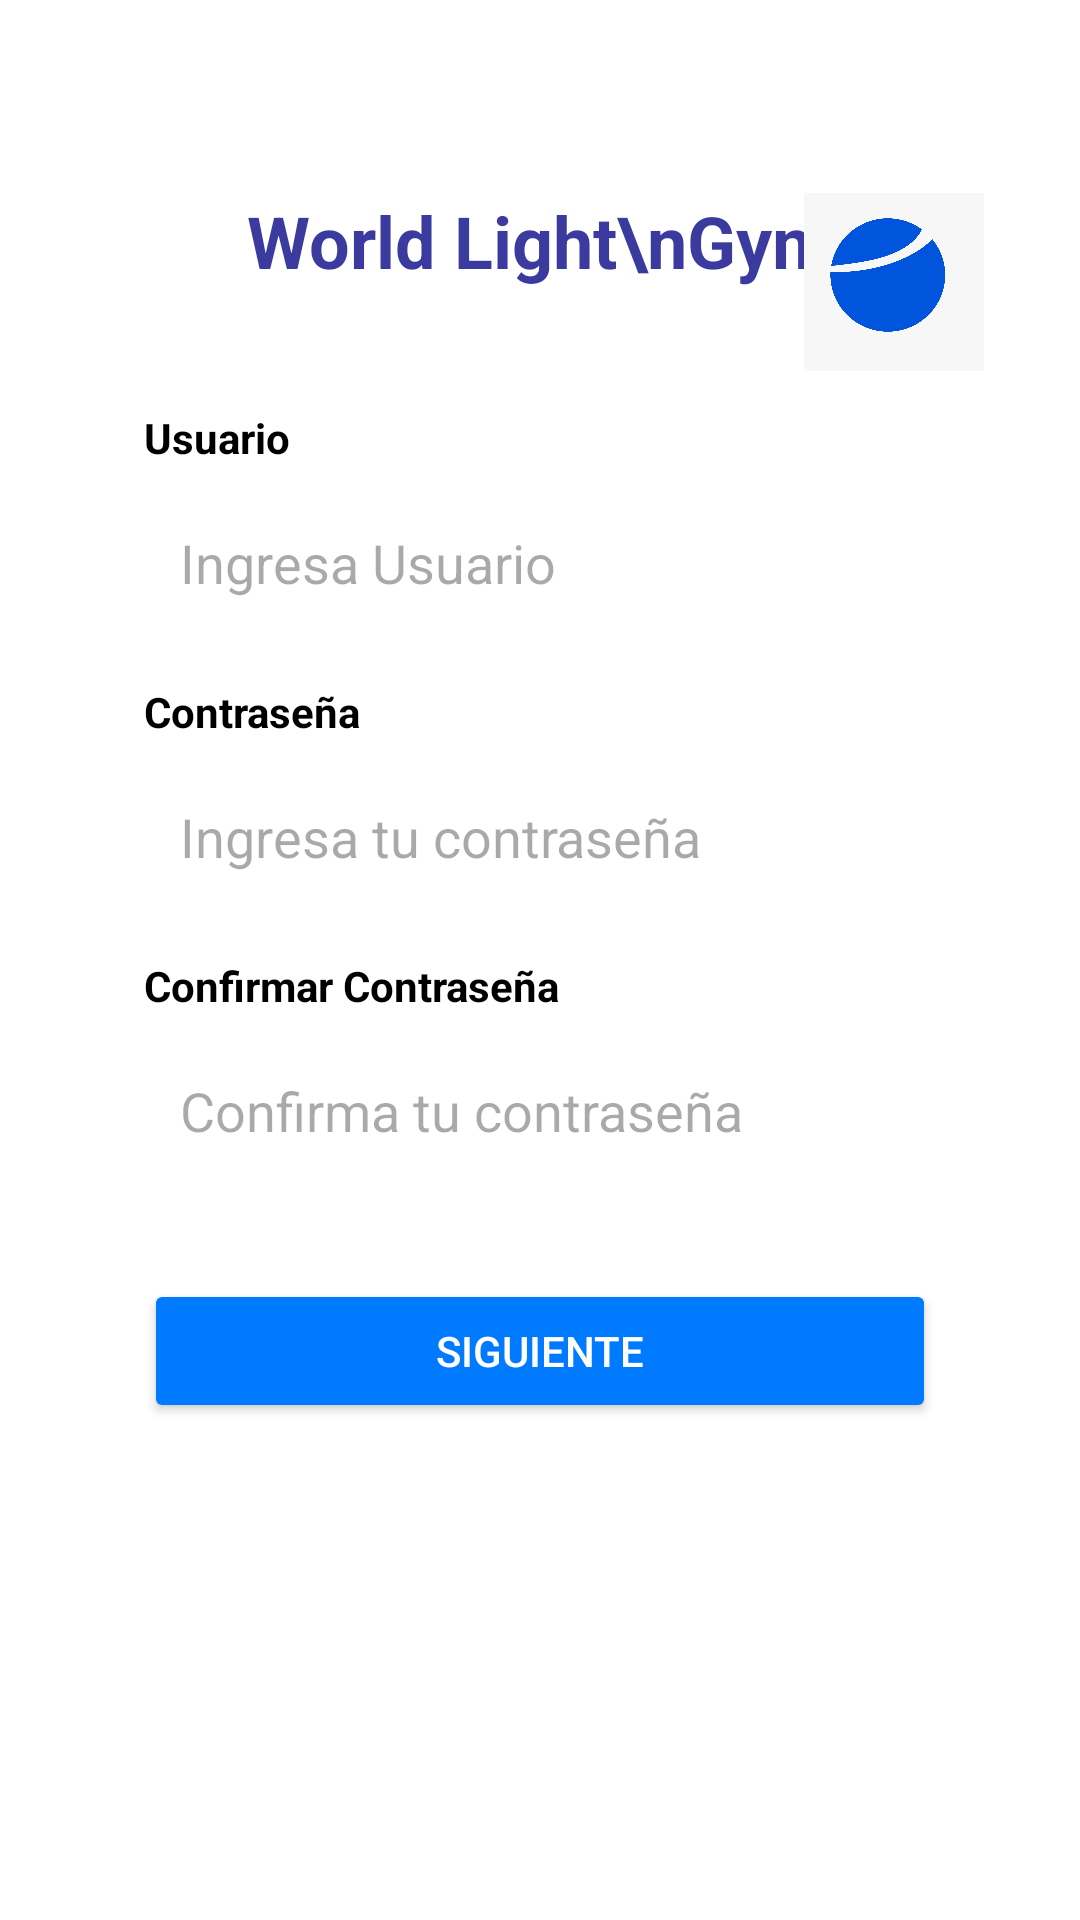

This screen was rendered from an Android layout file. Write that file and the resources it references.
<!-- AndroidManifest.xml: application theme Theme.WorldLightPrograma -->
<!-- res/layout/fragment_registro_user.xml -->
<?xml version="1.0" encoding="utf-8"?>
<androidx.constraintlayout.widget.ConstraintLayout
    xmlns:android="http://schemas.android.com/apk/res/android"
    xmlns:app="http://schemas.android.com/apk/res-auto"
    android:id="@+id/main"
    android:layout_width="match_parent"
    android:layout_height="match_parent"
    android:background="#FFFFFF"
    android:paddingTop="24dp"
    android:paddingBottom="24dp"
    android:paddingStart="24dp"
    android:paddingEnd="24dp">

    
    <TextView
        android:id="@+id/tvTitle"
        android:layout_width="wrap_content"
        android:layout_height="wrap_content"
        android:text="World Light\nGym"
        android:textColor="#3A3A9F"
        android:textStyle="bold"
        android:textSize="24sp"
        android:gravity="center"
        app:layout_constraintTop_toTopOf="parent"
        app:layout_constraintStart_toStartOf="parent"
        app:layout_constraintEnd_toEndOf="parent"
        android:layout_marginTop="40dp"/>

    <ImageView
        android:id="@+id/logoImage"
        android:layout_width="60dp"
        android:layout_height="60dp"
        android:src="@drawable/ic_logo"
        app:layout_constraintTop_toTopOf="@+id/tvTitle"
        app:layout_constraintEnd_toEndOf="parent"
        android:layout_marginEnd="8dp"/>

    
    <TextView
        android:id="@+id/labelUsuario"
        android:layout_width="0dp"
        android:layout_height="wrap_content"
        android:text="Usuario"
        android:textStyle="bold"
        android:textSize="14sp"
        android:textColor="#000000"
        android:layout_marginTop="40dp"
        android:layout_marginStart="24dp"
        android:layout_marginEnd="24dp"
        app:layout_constraintTop_toBottomOf="@+id/tvTitle"
        app:layout_constraintStart_toStartOf="parent"
        app:layout_constraintEnd_toEndOf="parent"/>

    
    <EditText
        android:id="@+id/etUsuario"
        android:layout_width="0dp"
        android:layout_height="wrap_content"
        android:hint="Ingresa Usuario"
        android:inputType="text"
        android:background="@drawable/edittext_background"
        android:padding="12dp"
        android:layout_marginTop="8dp"
        android:layout_marginStart="24dp"
        android:layout_marginEnd="24dp"
        app:layout_constraintTop_toBottomOf="@+id/labelUsuario"
        app:layout_constraintStart_toStartOf="parent"
        app:layout_constraintEnd_toEndOf="parent"/>

    
    <TextView
        android:id="@+id/labelPassword"
        android:layout_width="0dp"
        android:layout_height="wrap_content"
        android:text="Contraseña"
        android:textStyle="bold"
        android:textSize="14sp"
        android:textColor="#000000"
        android:layout_marginTop="16dp"
        android:layout_marginStart="24dp"
        android:layout_marginEnd="24dp"
        app:layout_constraintTop_toBottomOf="@+id/etUsuario"
        app:layout_constraintStart_toStartOf="parent"
        app:layout_constraintEnd_toEndOf="parent"/>
    

    <EditText
        android:id="@+id/etPassword"
        android:layout_width="0dp"
        android:layout_height="wrap_content"
        android:hint="Ingresa tu contraseña"
        android:inputType="textPassword"
        android:background="@drawable/edittext_background"
        android:padding="12dp"
        android:layout_marginTop="8dp"
        android:layout_marginStart="24dp"
        android:layout_marginEnd="24dp"
        app:layout_constraintTop_toBottomOf="@+id/labelPassword"
        app:layout_constraintStart_toStartOf="parent"
        app:layout_constraintEnd_toEndOf="parent"/>

    
    <TextView
        android:id="@+id/labelConfirmPassword"
        android:layout_width="0dp"
        android:layout_height="wrap_content"
        android:text="Confirmar Contraseña"
        android:textStyle="bold"
        android:textSize="14sp"
        android:textColor="#000000"
        android:layout_marginTop="16dp"
        android:layout_marginStart="24dp"
        android:layout_marginEnd="24dp"
        app:layout_constraintTop_toBottomOf="@+id/etPassword"
        app:layout_constraintStart_toStartOf="parent"
        app:layout_constraintEnd_toEndOf="parent"/>

    
    <EditText
        android:id="@+id/etConfirmPassword"
        android:layout_width="0dp"
        android:layout_height="wrap_content"
        android:hint="Confirma tu contraseña"
        android:inputType="textPassword"
        android:background="@drawable/edittext_background"
        android:padding="12dp"
        android:layout_marginTop="8dp"
        android:layout_marginStart="24dp"
        android:layout_marginEnd="24dp"
        app:layout_constraintTop_toBottomOf="@+id/labelConfirmPassword"
        app:layout_constraintStart_toStartOf="parent"
        app:layout_constraintEnd_toEndOf="parent"/>

    
    <Button
        android:id="@+id/btnSiguiente"
        android:layout_width="0dp"
        android:layout_height="wrap_content"
        android:text="Siguiente"
        android:backgroundTint="#007BFF"
        android:textColor="#FFFFFF"
        android:layout_marginTop="32dp"
        android:layout_marginStart="24dp"
        android:layout_marginEnd="24dp"
        app:layout_constraintTop_toBottomOf="@+id/etConfirmPassword"
        app:layout_constraintStart_toStartOf="parent"
        app:layout_constraintEnd_toEndOf="parent"/>

</androidx.constraintlayout.widget.ConstraintLayout>
<!-- resources referenced by this layout -->
<resources>
  <!-- drawable ic_logo: jpg bitmap (drawable, 51494 bytes) -->
  <style name="Theme.WorldLightPrograma" parent="Base.Theme.WorldLightPrograma" />
  <style name="Base.Theme.WorldLightPrograma" parent="Theme.Material3.DayNight.NoActionBar">
          
          
      </style>
</resources>
